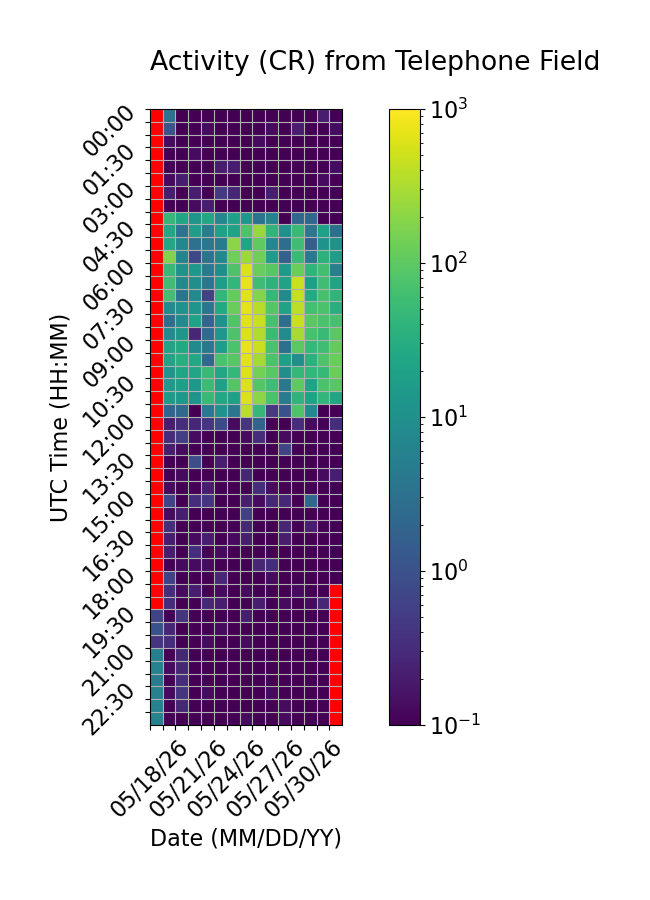

Values plotted in this chart, from the file beside it:
Time (UTC), 05/18/26, 05/19/26, 05/20/26, 05/21/26, 05/22/26, 05/23/26, 05/24/26, 05/25/26, 05/26/26, 05/27/26, 05/28/26, 05/29/26, 05/30/26, 05/31/26, 06/01/26
00:00, , 3.133, 0.06667, 0.0, 0.0, 0.0, 0.0, 0.06667, 0.0, 0.0, 0.0, 0.0, 0.0, 0.2, 0.0
00:30, , 1.133, 0.0, 0.0, 0.1333, 0.06667, 0.0, 0.0, 0.0, 0.1333, 0.0, 0.2, 0.06667, 0.0, 0.1333
01:00, , 0.1333, 0.0, 0.06667, 0.0, 0.0, 0.0, 0.0, 0.1333, 0.0, 0.06667, 0.0, 0.0, 0.0, 0.06667
01:30, , 0.06667, 0.0, 0.1333, 0.0, 0.0, 0.06667, 0.0, 0.0, 0.0, 0.0, 0.0, 0.0, 0.0, 0.0
02:00, , 0.06667, 0.0, 0.0, 0.06667, 0.2, 0.2, 0.0, 0.0, 0.0, 0.06667, 0.0, 0.0, 0.0, 0.1333
02:30, , 0.1333, 0.2, 0.06667, 0.06667, 0.06667, 0.06667, 0.0, 0.0, 0.0, 0.0, 0.0, 0.0, 0.1333, 0.0
03:00, , 0.2, 0.0, 0.2, 0.0, 0.4667, 0.2667, 0.0, 0.0, 0.2, 0.0, 0.06667, 0.0, 0.06667, 0.0
03:30, , 0.0, 0.06667, 0.1333, 0.2, 0.0, 0.0, 0.0, 0.06667, 0.0, 0.0, 0.0, 0.06667, 0.0, 0.06667
04:00, , 46.13, 22.6, 12.4, 25.4, 7.267, 19.6, 13.0, 3.4, 5.867, 0.0, 2.267, 2.267, 0.0, 0.0
04:30, , 24.27, 3.333, 17.0, 4.733, 19.73, 20.53, 77.47, 242.1, 42.13, 10.13, 49.87, 3.867, 19.6, 2.867
05:00, , 24.2, 7.067, 3.067, 3.933, 4.267, 199.1, 23.2, 104.6, 7.4, 2.733, 58.4, 1.6, 11.47, 10.93
05:30, , 172.7, 6.4, 0.7333, 3.533, 7.333, 131.0, 252.7, 133.8, 16.53, 1.667, 53.33, 4.6, 37.47, 16.87
06:00, , 48.47, 10.87, 13.47, 4.333, 9.933, 75.33, 607.7, 120.5, 90.93, 14.0, 123.9, 40.87, 60.8, 5.533
06:30, , 59.6, 7.667, 9.333, 3.733, 17.4, 44.4, 710.6, 57.6, 37.93, 19.93, 458.9, 18.53, 59.67, 22.07
07:00, , 64.2, 3.533, 8.133, 0.6, 44.07, 111.9, 638.9, 178.1, 46.33, 8.133, 441.5, 28.27, 69.73, 41.4
07:30, , 8.867, 10.73, 12.07, 3.733, 27.33, 120.8, 676.9, 375.8, 86.6, 20.93, 402.2, 64.07, 71.4, 33.4
08:00, , 2.933, 8.2, 20.6, 2.0, 10.67, 81.07, 646.2, 461.2, 67.6, 2.8, 479.7, 94.67, 70.33, 69.0
08:30, , 8.333, 13.33, 0.2667, 2.467, 12.67, 77.13, 587.9, 330.6, 53.93, 8.4, 302.8, 68.67, 49.73, 93.47
09:00, , 21.53, 27.0, 7.933, 3.867, 16.93, 73.47, 737.2, 471.0, 71.47, 3.0, 97.87, 48.0, 59.67, 109.2
09:30, , 21.6, 33.93, 25.4, 2.133, 71.6, 92.93, 654.2, 287.5, 73.13, 18.53, 9.867, 37.2, 78.6, 122.1
10:00, , 12.2, 23.47, 23.6, 51.4, 23.73, 46.67, 612.8, 145.7, 92.4, 9.4, 45.33, 44.33, 47.53, 124.3
10:30, , 14.73, 18.4, 13.6, 54.4, 19.8, 85.8, 609.8, 84.73, 56.27, 3.933, 101.3, 20.33, 71.27, 90.53
11:00, , 16.2, 13.73, 11.67, 52.2, 24.67, 19.8, 597.8, 201.0, 71.4, 4.667, 39.93, 20.73, 43.4, 23.27
11:30, , 2.0, 2.267, 0.06667, 4.067, 11.4, 3.933, 387.9, 46.33, 0.4667, 1.0, 79.47, 7.533, 0.0, 0.0
12:00, , 0.2, 0.3333, 0.2667, 0.4, 0.8, 0.1333, 0.4, 1.867, 0.06667, 0.06667, 0.3333, 0.1333, 0.06667, 0.3333
12:30, , 0.3333, 0.5333, 0.1333, 0.0, 0.0, 0.0, 0.1333, 0.3333, 0.0, 0.1333, 0.0, 0.0, 0.0, 0.0
13:00, , 0.2, 0.1333, 0.06667, 0.0, 0.06667, 0.0, 0.0, 0.06667, 0.0, 0.6667, 0.0, 0.0, 0.0, 0.0
13:30, , 0.06667, 0.0, 0.8667, 0.0, 0.2, 0.0, 0.0, 0.0, 0.06667, 0.0, 0.0, 0.0, 0.0, 0.06667
14:00, , 0.0, 0.1333, 0.0, 0.0, 0.06667, 0.06667, 0.2667, 0.0, 0.06667, 0.0, 0.0, 0.0, 0.1333, 0.2
14:30, , 0.1333, 0.0, 0.06667, 0.2, 0.06667, 0.0, 0.0, 0.3333, 0.1333, 0.0, 0.0, 0.0, 0.0, 0.0
15:00, , 0.6667, 0.06667, 0.3333, 0.4, 0.0, 0.0, 0.2, 0.1333, 0.2667, 0.2667, 0.0, 2.267, 0.0, 0.0
15:30, , 0.1333, 0.2, 0.0, 0.06667, 0.06667, 0.06667, 0.5333, 0.0, 0.06667, 0.06667, 0.0, 0.0, 0.0, 0.0
16:00, , 0.3333, 0.0, 0.0, 0.06667, 0.0, 0.0, 0.2667, 0.0, 0.0, 0.2667, 0.0, 0.2, 0.0, 0.0
16:30, , 0.2, 0.0, 0.1333, 0.2, 0.0, 0.1333, 0.2, 0.06667, 0.0, 0.2, 0.06667, 0.06667, 0.0, 0.0
17:00, , 0.2, 0.06667, 0.3333, 0.0, 0.1333, 0.06667, 0.06667, 0.0, 0.0, 0.0, 0.0, 0.0, 0.0, 0.06667
17:30, , 0.06667, 0.1333, 0.1333, 0.1333, 0.06667, 0.0, 0.06667, 0.2667, 0.3333, 0.06667, 0.06667, 0.06667, 0.0, 0.0
18:00, , 0.6, 0.06667, 0.0, 0.06667, 0.2667, 0.0, 0.06667, 0.06667, 0.1333, 0.06667, 0.06667, 0.0, 0.0, 0.1
18:30, , 0.3333, 0.1333, 0.2, 0.06667, 0.1333, 0.0, 0.1333, 0.0, 0.0, 0.06667, 0.1333, 0.0, 0.06667, 
19:00, , 0.3333, 0.0, 0.06667, 0.2667, 0.2, 0.06667, 0.06667, 0.2, 0.0, 0.1333, 0.06667, 0.1333, 0.2667, 
19:30, 0.6667, 0.0, 0.4, 0.06667, 0.0, 0.0, 0.0, 0.2, 0.06667, 0.06667, 0.0, 0.0, 0.06667, 0.06667, 
20:00, 1.0, 0.2667, 0.06667, 0.06667, 0.0, 0.1333, 0.0, 0.0, 0.0, 0.0, 0.0, 0.0, 0.0, 0.0, 
20:30, 0.4, 0.3333, 0.0, 0.06667, 0.1333, 0.0, 0.06667, 0.1333, 0.0, 0.0, 0.06667, 0.06667, 0.0, 0.06667, 
21:00, 5.4, 0.0, 0.2667, 0.0, 0.0, 0.0, 0.0, 0.0, 0.0, 0.0, 0.0, 0.0, 0.0, 0.0, 
21:30, 6.0, 0.1333, 0.2667, 0.0, 0.0, 0.06667, 0.0, 0.06667, 0.0, 0.0, 0.0, 0.0, 0.0, 0.0, 
22:00, 4.4, 0.0, 0.3333, 0.06667, 0.0, 0.0, 0.0, 0.0, 0.0, 0.06667, 0.0, 0.0, 0.0, 0.0, 
22:30, 5.533, 0.1333, 0.4, 0.0, 0.1333, 0.06667, 0.0, 0.0, 0.0, 0.1333, 0.0, 0.0, 0.0, 0.06667, 
23:00, 5.867, 0.0, 0.2667, 0.0, 0.0, 0.0, 0.0, 0.06667, 0.0, 0.0, 0.1333, 0.0, 0.06667, 0.0, 
23:30, 6.067, 0.0, 0.0, 0.0, 0.0, 0.0, 0.0, 0.1333, 0.0, 0.0, 0.1333, 0.0, 0.0, 0.0, 
